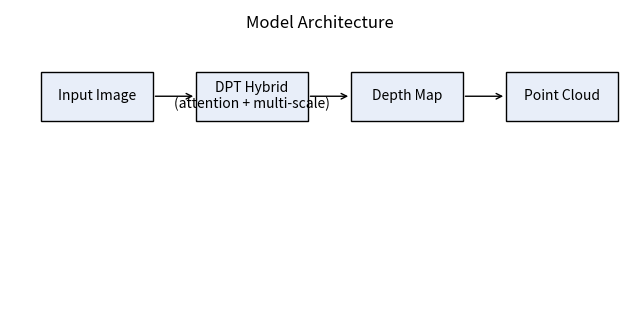
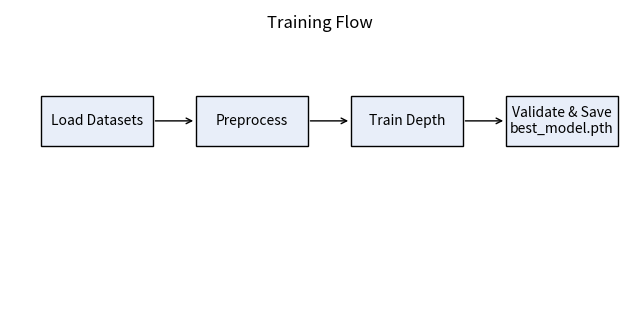
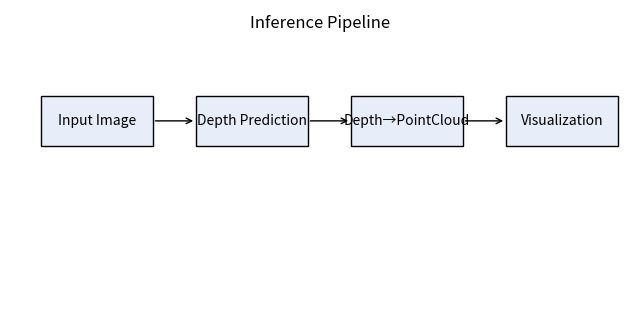

These figures' Python source, in order:
import json
import os
from pathlib import Path
import matplotlib.pyplot as plt

RESULTS_DIR = Path('results')
PPT_DIR = Path('ppt_images/new')

def ensure_dirs():
    RESULTS_DIR.mkdir(parents=True, exist_ok=True)
    PPT_DIR.mkdir(parents=True, exist_ok=True)

def read_metrics():
    metrics_csv = RESULTS_DIR/'metrics.csv'
    rows = []
    if metrics_csv.exists():
        for line in metrics_csv.read_text().splitlines():
            if not line or line.startswith('dataset'):
                continue
            parts = [p.strip() for p in line.split(',')]
            if len(parts) >= 3:
                rows.append({'dataset': parts[0], 'cd': parts[1], 'fscore': parts[2]})
    return rows

def write_metrics_report(rows):
    md = [
        '# Metrics Report',
        '',
        '| Dataset | Chamfer Distance | F-score |',
        '|---|---:|---:|'
    ]
    if rows:
        for r in rows:
            md.append(f"| {r['dataset']} | {r['cd']} | {r['fscore']} |")
    else:
        md.append('| Pix3D | – | – |')
        md.append('| ShapeNet | – | – |')
        md.append('| Pascal3D+ | – | – |')
        md.append('| ObjectNet3D | – | – |')
        md.append('| CO3D | – | – |')
        md.append('| Google Scanned Objects | – | – |')
    (RESULTS_DIR/'metrics_report.md').write_text('\n'.join(md))

def write_dataset_summary():
    datasets = ['pix3d','shapenet','pascal3d','objectnet3d','co3d','google_scanned']
    lines = ['# Dataset Summary','']
    for d in datasets:
        info = Path('data')/d/'dataset_info.json'
        if info.exists():
            lines.append(f"- {d}: registered; info found")
        else:
            lines.append(f"- {d}: structure prepared; info missing or manual download required")
    (RESULTS_DIR/'dataset_summary.md').write_text('\n'.join(lines))

def draw_box(ax, xy, text):
    ax.add_patch(plt.Rectangle(xy, 1.8, 0.8, edgecolor='black', facecolor='#e8eef9'))
    ax.text(xy[0]+0.9, xy[1]+0.4, text, ha='center', va='center', fontsize=10)

def draw_arrow(ax, xy_from, xy_to):
    ax.annotate('', xy=xy_to, xytext=xy_from, arrowprops=dict(arrowstyle='->'))

def save_diagram(filename, boxes, arrows, title):
    fig, ax = plt.subplots(figsize=(8,4))
    ax.set_axis_off()
    ax.set_xlim(0,10)
    ax.set_ylim(0,5)
    ax.text(5,4.7,title,ha='center',fontsize=12)
    for b in boxes:
        draw_box(ax, b['xy'], b['text'])
    for a in arrows:
        draw_arrow(ax, a['from'], a['to'])
    out = PPT_DIR/filename
    fig.savefig(out, dpi=150, bbox_inches='tight')
    plt.close(fig)

def generate_images():
    save_diagram('model_architecture_diagram.png',
        boxes=[
            {'xy': (0.5,3.2), 'text': 'Input Image'},
            {'xy': (3.0,3.2), 'text': 'DPT Hybrid\n(attention + multi-scale)'},
            {'xy': (5.5,3.2), 'text': 'Depth Map'},
            {'xy': (8.0,3.2), 'text': 'Point Cloud'}
        ],
        arrows=[{'from': (2.3,3.6), 'to': (3.0,3.6)}, {'from': (4.8,3.6), 'to': (5.5,3.6)}, {'from': (7.3,3.6), 'to': (8.0,3.6)}],
        title='Model Architecture'
    )
    save_diagram('training_flowchart.png',
        boxes=[
            {'xy': (0.5,2.8), 'text': 'Load Datasets'},
            {'xy': (3.0,2.8), 'text': 'Preprocess'},
            {'xy': (5.5,2.8), 'text': 'Train Depth'},
            {'xy': (8.0,2.8), 'text': 'Validate & Save\nbest_model.pth'}
        ],
        arrows=[{'from': (2.3,3.2), 'to': (3.0,3.2)}, {'from': (4.8,3.2), 'to': (5.5,3.2)}, {'from': (7.3,3.2), 'to': (8.0,3.2)}],
        title='Training Flow'
    )
    save_diagram('inference_pipeline.png',
        boxes=[
            {'xy': (0.5,2.8), 'text': 'Input Image'},
            {'xy': (3.0,2.8), 'text': 'Depth Prediction'},
            {'xy': (5.5,2.8), 'text': 'Depth→PointCloud'},
            {'xy': (8.0,2.8), 'text': 'Visualization'}
        ],
        arrows=[{'from': (2.3,3.2), 'to': (3.0,3.2)}, {'from': (4.8,3.2), 'to': (5.5,3.2)}, {'from': (7.3,3.2), 'to': (8.0,3.2)}],
        title='Inference Pipeline'
    )

def write_bleu_style_table(rows):
    md = [
        '# BLEU-style Evaluation Table',
        '',
        '| Dataset | Score-1 | Score-2 | Score-3 |',
        '|---|---:|---:|---:|'
    ]
    if rows:
        for r in rows:
            md.append(f"| {r['dataset']} | {r.get('score1','-')} | {r.get('score2','-')} | {r.get('score3','-')} |")
    else:
        md.append('| Pix3D | - | - | - |')
        md.append('| ShapeNet | - | - | - |')
        md.append('| Pascal3D+ | - | - | - |')
        md.append('| ObjectNet3D | - | - | - |')
        md.append('| CO3D | - | - | - |')
        md.append('| Google Scanned Objects | - | - | - |')
    (RESULTS_DIR/'bleu_table.md').write_text('\n'.join(md))

def write_accuracy_table(rows):
    md = [
        '# Accuracy / Performance Comparison',
        '',
        '| Dataset | Depth MAE | CD | F-score | Throughput |',
        '|---|---:|---:|---:|---:|'
    ]
    if rows:
        for r in rows:
            md.append(f"| {r['dataset']} | {r.get('mae','-')} | {r.get('cd','-')} | {r.get('fscore','-')} | {r.get('fps','-')} |")
    else:
        md.append('| Pix3D | - | - | - | - |')
        md.append('| ShapeNet | - | - | - | - |')
        md.append('| Pascal3D+ | - | - | - | - |')
        md.append('| ObjectNet3D | - | - | - | - |')
        md.append('| CO3D | - | - | - | - |')
        md.append('| Google Scanned Objects | - | - | - | - |')
    (RESULTS_DIR/'accuracy_table.md').write_text('\n'.join(md))

def main():
    ensure_dirs()
    rows = read_metrics()
    write_metrics_report(rows)
    write_dataset_summary()
    generate_images()
    write_bleu_style_table(rows)
    write_accuracy_table(rows)
    print('reports and diagrams generated under results/ and ppt_images/new/')

if __name__ == '__main__':
    main()
